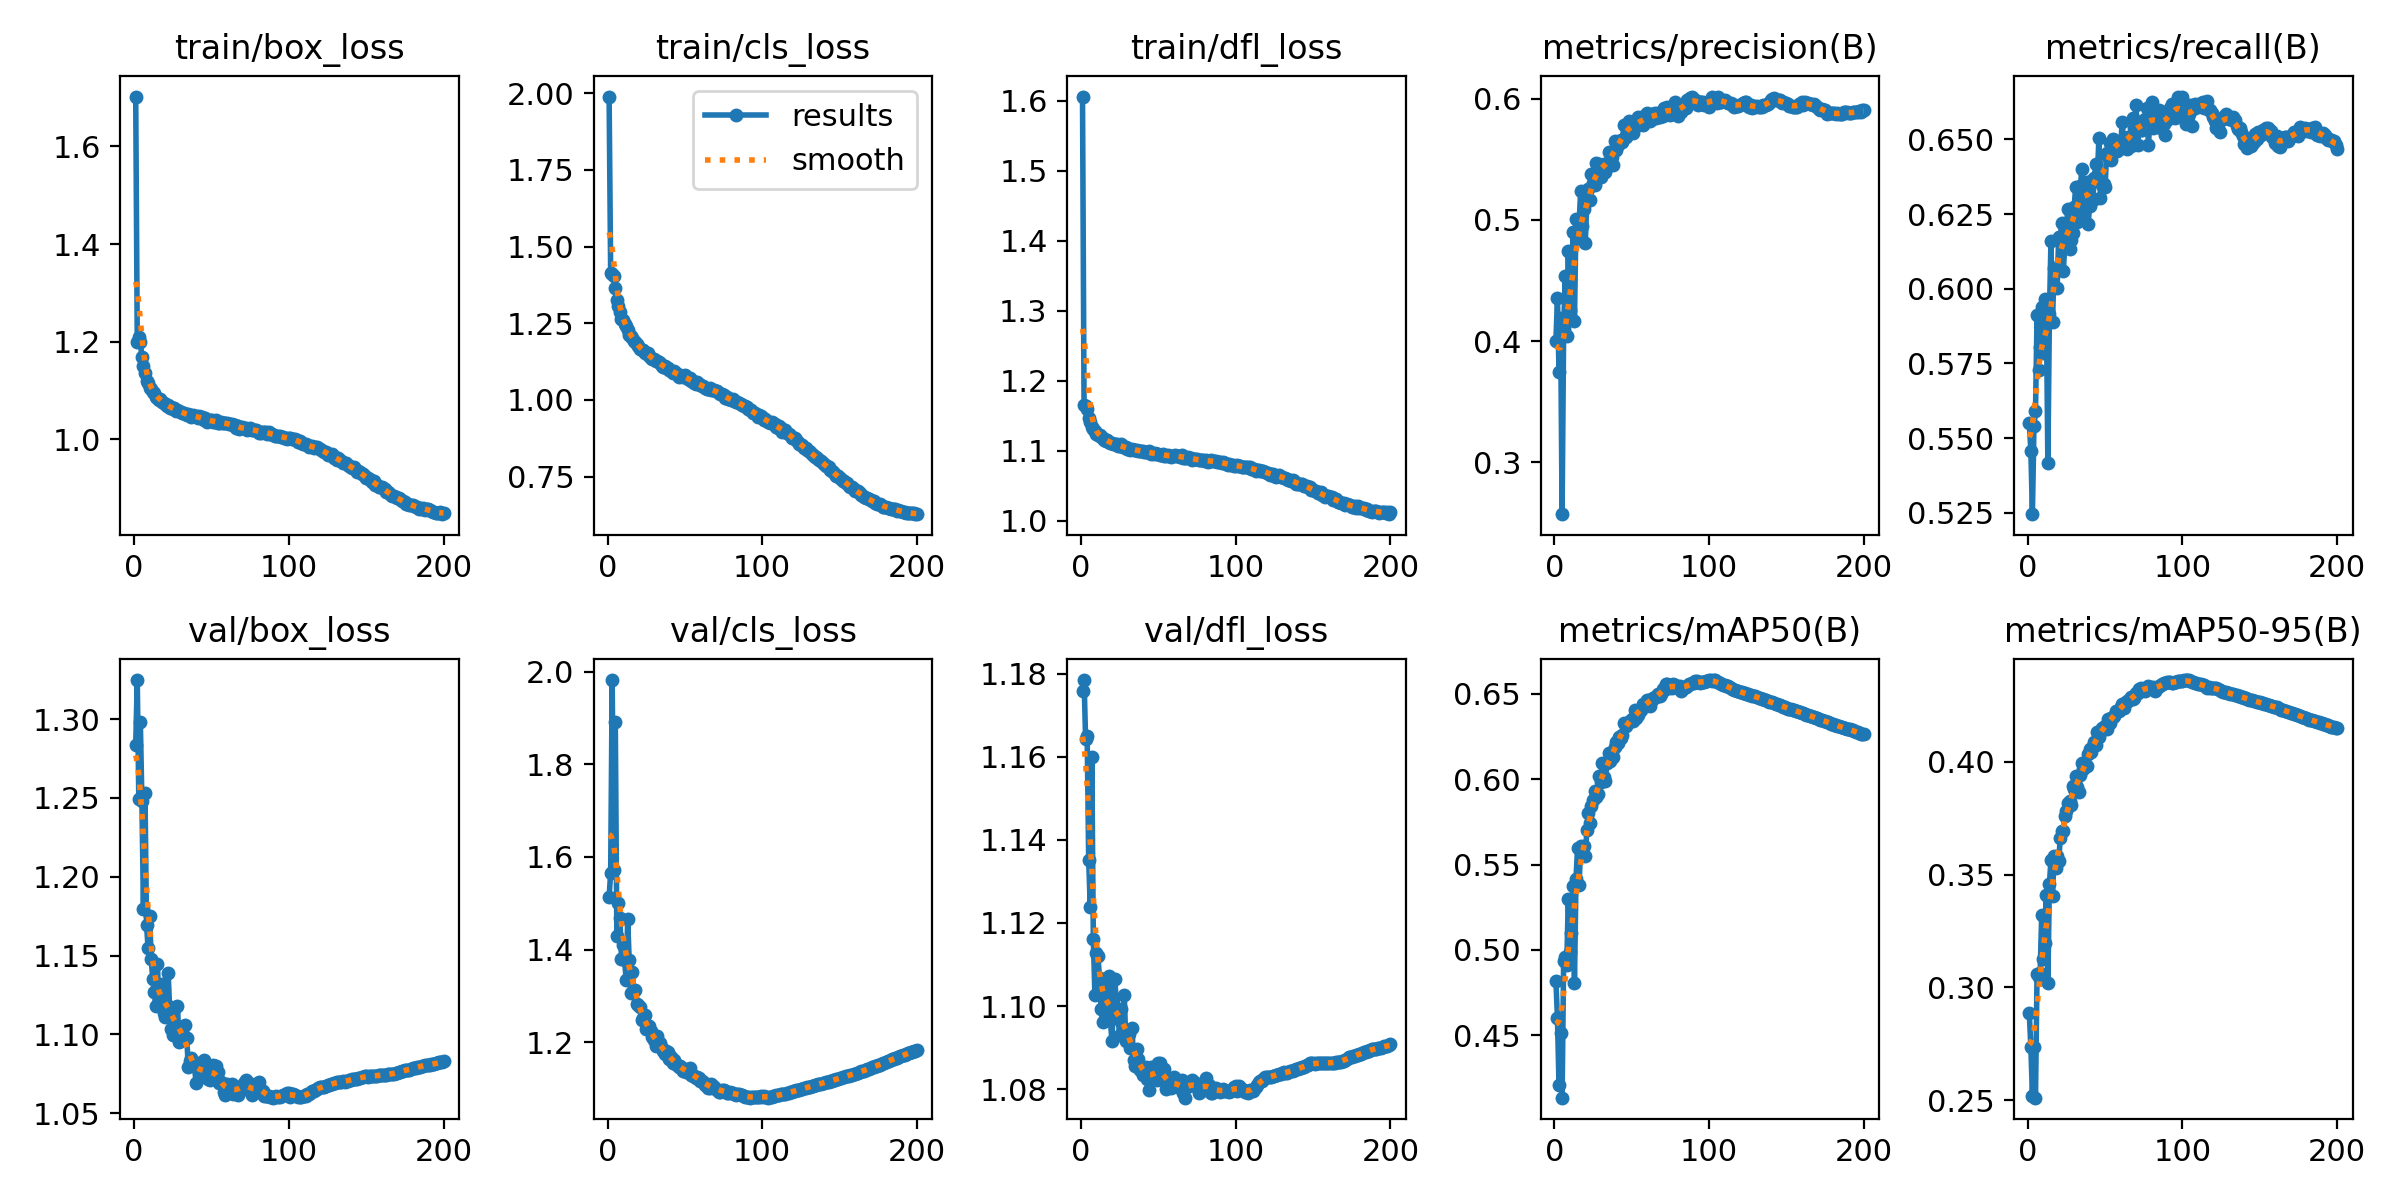

Source data for this figure (header and first rows):
epoch, time, train/box_loss, train/cls_loss, train/dfl_loss, metrics/precision(B), metrics/recall(B), metrics/mAP50(B), metrics/mAP50-95(B), val/box_loss, val/cls_loss, val/dfl_loss, lr/pg0, lr/pg1, lr/pg2
1, 160.4, 1.702, 1.989, 1.606, 0.4, 0.5551, 0.4819, 0.2885, 1.284, 1.514, 1.176, 0.003327, 0.003327, 0.003327
2, 289, 1.2, 1.415, 1.165, 0.4356, 0.5457, 0.4601, 0.2734, 1.325, 1.566, 1.178, 0.00666, 0.00666, 0.00666
3, 414.6, 1.209, 1.41, 1.165, 0.3748, 0.5246, 0.4207, 0.252, 1.249, 1.982, 1.164, 0.009991, 0.009991, 0.009991
4, 539.2, 1.199, 1.405, 1.16, 0.4191, 0.554, 0.4516, 0.2737, 1.298, 1.572, 1.165, 0.009994, 0.009994, 0.009994
5, 666, 1.168, 1.365, 1.147, 0.2573, 0.5589, 0.4135, 0.2511, 1.248, 1.892, 1.135, 0.00999, 0.00999, 0.00999
6, 794.1, 1.149, 1.327, 1.141, 0.41, 0.5911, 0.4936, 0.3058, 1.18, 1.43, 1.124, 0.009985, 0.009985, 0.009985
7, 919.3, 1.136, 1.308, 1.134, 0.4535, 0.5729, 0.496, 0.3044, 1.253, 1.501, 1.16, 0.009978, 0.009978, 0.009978
8, 1044, 1.119, 1.288, 1.131, 0.4046, 0.5806, 0.4909, 0.3063, 1.17, 1.468, 1.116, 0.00997, 0.00997, 0.00997
9, 1167, 1.116, 1.266, 1.129, 0.474, 0.5939, 0.5299, 0.3319, 1.155, 1.379, 1.103, 0.009961, 0.009961, 0.009961
10, 1297, 1.106, 1.261, 1.124, 0.4259, 0.5784, 0.4989, 0.3125, 1.175, 1.41, 1.113, 0.009951, 0.009951, 0.009951
11, 1424, 1.102, 1.247, 1.123, 0.4181, 0.5966, 0.5098, 0.3196, 1.148, 1.378, 1.112, 0.009939, 0.009939, 0.009939
12, 1549, 1.097, 1.241, 1.123, 0.4903, 0.593, 0.5372, 0.3409, 1.135, 1.335, 1.107, 0.009926, 0.009926, 0.009926
13, 1674, 1.094, 1.229, 1.12, 0.4165, 0.5418, 0.4805, 0.3021, 1.127, 1.465, 1.099, 0.009912, 0.009912, 0.009912
14, 1798, 1.086, 1.213, 1.118, 0.5007, 0.5914, 0.5418, 0.346, 1.118, 1.377, 1.096, 0.009897, 0.009897, 0.009897
15, 1923, 1.085, 1.209, 1.116, 0.4852, 0.616, 0.5599, 0.3566, 1.145, 1.306, 1.106, 0.009881, 0.009881, 0.009881
16, 2061, 1.081, 1.203, 1.114, 0.4971, 0.589, 0.5383, 0.3404, 1.121, 1.351, 1.102, 0.009863, 0.009863, 0.009863
17, 2188, 1.082, 1.194, 1.115, 0.5239, 0.6068, 0.5607, 0.3584, 1.12, 1.312, 1.098, 0.009844, 0.009844, 0.009844
18, 2314, 1.076, 1.189, 1.113, 0.4952, 0.6069, 0.5604, 0.3532, 1.132, 1.313, 1.107, 0.009825, 0.009825, 0.009825
19, 2440, 1.075, 1.182, 1.111, 0.5094, 0.6004, 0.5609, 0.3583, 1.114, 1.283, 1.097, 0.009803, 0.009803, 0.009803
20, 2566, 1.072, 1.176, 1.111, 0.4806, 0.6175, 0.5549, 0.3559, 1.111, 1.28, 1.092, 0.009781, 0.009781, 0.009781
21, 2692, 1.068, 1.167, 1.11, 0.516, 0.6172, 0.57, 0.3662, 1.118, 1.277, 1.101, 0.009758, 0.009758, 0.009758
22, 2819, 1.071, 1.163, 1.11, 0.5252, 0.6219, 0.5803, 0.3692, 1.139, 1.247, 1.107, 0.009733, 0.009733, 0.009733
23, 2943, 1.064, 1.164, 1.109, 0.5167, 0.6058, 0.5742, 0.3695, 1.114, 1.251, 1.098, 0.009707, 0.009707, 0.009707
24, 3066, 1.065, 1.153, 1.107, 0.538, 0.6153, 0.5843, 0.376, 1.104, 1.259, 1.097, 0.00968, 0.00968, 0.00968
25, 3191, 1.062, 1.154, 1.106, 0.5305, 0.6214, 0.588, 0.3783, 1.1, 1.228, 1.093, 0.009652, 0.009652, 0.009652
26, 3316, 1.063, 1.154, 1.109, 0.5292, 0.6269, 0.593, 0.3819, 1.116, 1.228, 1.099, 0.009623, 0.009623, 0.009623
27, 3442, 1.058, 1.144, 1.106, 0.5472, 0.6133, 0.5897, 0.3826, 1.105, 1.235, 1.093, 0.009593, 0.009593, 0.009593
28, 3567, 1.06, 1.138, 1.106, 0.5412, 0.6165, 0.5911, 0.3809, 1.118, 1.225, 1.103, 0.009561, 0.009561, 0.009561
29, 3691, 1.058, 1.132, 1.106, 0.5465, 0.6188, 0.6019, 0.3892, 1.095, 1.212, 1.092, 0.009529, 0.009529, 0.009529
30, 3815, 1.056, 1.134, 1.102, 0.5351, 0.6275, 0.598, 0.388, 1.098, 1.205, 1.092, 0.009495, 0.009495, 0.009495
31, 3939, 1.054, 1.127, 1.102, 0.5456, 0.6341, 0.6092, 0.3937, 1.102, 1.191, 1.093, 0.00946, 0.00946, 0.00946
32, 4063, 1.053, 1.127, 1.102, 0.5464, 0.6225, 0.6014, 0.389, 1.098, 1.214, 1.09, 0.009425, 0.009425, 0.009425
33, 4187, 1.052, 1.123, 1.103, 0.5397, 0.628, 0.5988, 0.3868, 1.106, 1.199, 1.095, 0.009388, 0.009388, 0.009388
34, 4314, 1.05, 1.119, 1.102, 0.5438, 0.6343, 0.6094, 0.3943, 1.098, 1.199, 1.087, 0.00935, 0.00935, 0.00935
35, 4439, 1.051, 1.112, 1.101, 0.5561, 0.6401, 0.6151, 0.3993, 1.079, 1.189, 1.086, 0.009311, 0.009311, 0.009311
36, 4565, 1.05, 1.106, 1.102, 0.549, 0.6254, 0.6106, 0.3967, 1.083, 1.18, 1.09, 0.009271, 0.009271, 0.009271
37, 4691, 1.045, 1.11, 1.1, 0.5523, 0.6337, 0.6128, 0.3985, 1.085, 1.175, 1.087, 0.009229, 0.009229, 0.009229
38, 4816, 1.05, 1.105, 1.1, 0.5455, 0.6356, 0.6131, 0.398, 1.083, 1.181, 1.085, 0.009187, 0.009187, 0.009187
39, 4942, 1.048, 1.103, 1.1, 0.5652, 0.6215, 0.6189, 0.4034, 1.08, 1.178, 1.085, 0.009144, 0.009144, 0.009144
40, 5067, 1.047, 1.099, 1.099, 0.5577, 0.6277, 0.6219, 0.4058, 1.069, 1.164, 1.083, 0.0091, 0.0091, 0.0091
41, 5194, 1.044, 1.095, 1.098, 0.5616, 0.636, 0.6213, 0.4043, 1.08, 1.168, 1.084, 0.009055, 0.009055, 0.009055
42, 5319, 1.046, 1.089, 1.098, 0.5643, 0.6297, 0.6247, 0.4072, 1.08, 1.156, 1.085, 0.009008, 0.009008, 0.009008
43, 5444, 1.043, 1.094, 1.098, 0.566, 0.6371, 0.6241, 0.4088, 1.075, 1.163, 1.083, 0.008961, 0.008961, 0.008961
44, 5570, 1.045, 1.087, 1.099, 0.5641, 0.6417, 0.6259, 0.4076, 1.075, 1.153, 1.08, 0.008913, 0.008913, 0.008913
45, 5696, 1.04, 1.086, 1.096, 0.5781, 0.6379, 0.6329, 0.4134, 1.084, 1.15, 1.085, 0.008864, 0.008864, 0.008864
46, 5822, 1.043, 1.076, 1.097, 0.5682, 0.6504, 0.631, 0.4112, 1.077, 1.147, 1.084, 0.008814, 0.008814, 0.008814
47, 5946, 1.035, 1.082, 1.095, 0.5717, 0.6305, 0.6327, 0.4133, 1.078, 1.149, 1.083, 0.008763, 0.008763, 0.008763
48, 6071, 1.038, 1.077, 1.097, 0.5816, 0.6348, 0.6335, 0.4148, 1.071, 1.141, 1.084, 0.008711, 0.008711, 0.008711
49, 6195, 1.04, 1.076, 1.096, 0.5772, 0.6349, 0.6342, 0.4156, 1.071, 1.139, 1.082, 0.008658, 0.008658, 0.008658
50, 6319, 1.038, 1.081, 1.095, 0.5792, 0.6341, 0.6349, 0.4158, 1.078, 1.142, 1.086, 0.008605, 0.008605, 0.008605
51, 6444, 1.036, 1.074, 1.095, 0.5713, 0.6456, 0.6343, 0.4148, 1.081, 1.136, 1.086, 0.00855, 0.00855, 0.00855
52, 6568, 1.036, 1.067, 1.095, 0.5818, 0.6441, 0.6405, 0.4188, 1.074, 1.135, 1.085, 0.008495, 0.008495, 0.008495
53, 6692, 1.039, 1.072, 1.095, 0.5775, 0.6489, 0.636, 0.4173, 1.08, 1.144, 1.085, 0.008439, 0.008439, 0.008439
54, 6816, 1.034, 1.06, 1.093, 0.5846, 0.643, 0.6375, 0.4193, 1.076, 1.13, 1.085, 0.008381, 0.008381, 0.008381
55, 6941, 1.032, 1.062, 1.092, 0.5812, 0.65, 0.6397, 0.4198, 1.069, 1.127, 1.08, 0.008323, 0.008323, 0.008323
56, 7065, 1.034, 1.056, 1.094, 0.5797, 0.6499, 0.6403, 0.4205, 1.069, 1.127, 1.081, 0.008265, 0.008265, 0.008265
57, 7188, 1.033, 1.052, 1.093, 0.5783, 0.6487, 0.6442, 0.4226, 1.069, 1.124, 1.081, 0.008205, 0.008205, 0.008205
58, 7313, 1.033, 1.058, 1.092, 0.5855, 0.6462, 0.6433, 0.4226, 1.063, 1.125, 1.08, 0.008145, 0.008145, 0.008145
59, 7436, 1.033, 1.053, 1.093, 0.5848, 0.6468, 0.6434, 0.4226, 1.061, 1.123, 1.08, 0.008084, 0.008084, 0.008084
60, 7560, 1.033, 1.049, 1.093, 0.5883, 0.6471, 0.6463, 0.4243, 1.068, 1.116, 1.083, 0.008022, 0.008022, 0.008022
... 140 more rows
